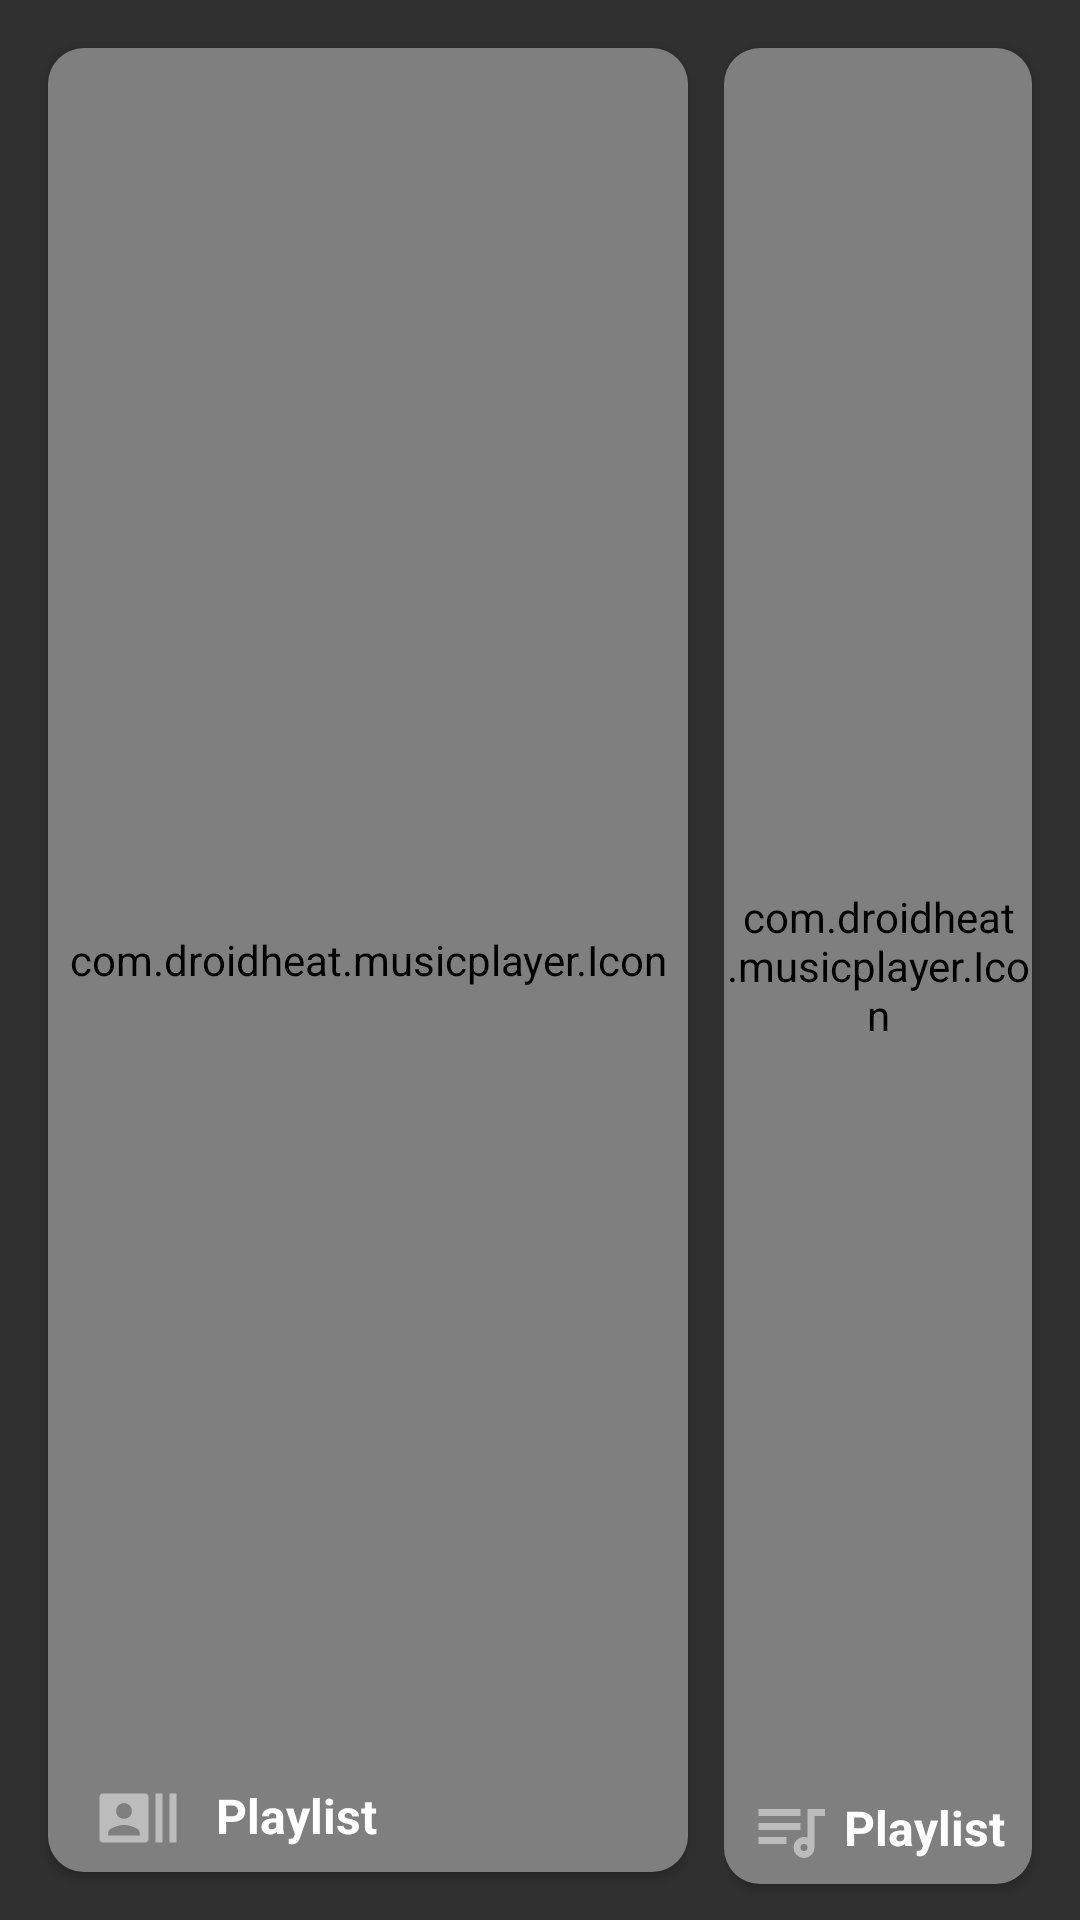

The Android layout XML behind this screen, and the referenced resources:
<!-- AndroidManifest.xml: application theme AppTheme -->
<!-- res/layout/two_small_one_big_thumb.xml -->
<?xml version="1.0" encoding="utf-8"?>
<LinearLayout xmlns:android="http://schemas.android.com/apk/res/android"
    android:layout_width="match_parent"
    android:layout_height="wrap_content"
    xmlns:app="http://schemas.android.com/apk/res-auto"
    android:weightSum="3"
    android:orientation="horizontal"
    android:padding="8dp">

    <android.support.v7.widget.CardView
        android:layout_width="match_parent"
        android:layout_height="wrap_content"
        android:layout_weight="1"
        app:cardBackgroundColor="@color/dialogBackground"
        android:layout_margin="8dp"
        app:cardCornerRadius="12dp">

    <RelativeLayout
        android:layout_width="match_parent"
        android:layout_height="match_parent">

        <com.droidheat.musicplayer.Icon
            android:layout_width="match_parent"
            android:layout_height="match_parent"
            android:src="@drawable/ic_music_notes_padded"
            android:id="@+id/imageView1"/>

        <TextView
            android:layout_width="match_parent"
            android:layout_height="wrap_content"
            android:text="Playlist"
            android:textStyle="bold"
            android:background="@color/statusBarTrans"
            android:textSize="16sp"
            android:padding="8dp"
            android:paddingStart="56dp"
            android:id="@+id/textView1"
            android:maxLines="1"
            android:textColor="@color/white"
            android:layout_alignBottom="@id/imageView1"/>

        <ImageView
            android:layout_width="36dp"
            android:layout_height="36dp"
            android:src="@drawable/ic_artists_black_24dp"
            android:tint="@color/whiteOpaque"
            android:padding="4dp"
            android:layout_marginStart="12dp"
            android:layout_alignBottom="@+id/imageView1"
            android:id="@+id/imageView2"/>

    </RelativeLayout>
    </android.support.v7.widget.CardView>

    <LinearLayout
        android:layout_width="match_parent"
        android:layout_height="match_parent"
        android:layout_weight="2"
        android:orientation="vertical"
        android:weightSum="2"
        android:layout_marginStart="4dp">



        <android.support.v7.widget.CardView
            android:layout_width="match_parent"
            android:layout_height="wrap_content"
            app:cardCornerRadius="12dp"
            app:cardBackgroundColor="@color/dialogBackground"
            android:layout_marginTop="8dp"
            android:layout_marginEnd="8dp"
            android:layout_marginBottom="4dp"
            android:layout_marginStart="0dp">

            <RelativeLayout
                android:layout_width="match_parent"
                android:layout_height="match_parent">

                <com.droidheat.musicplayer.Icon
                    android:layout_width="match_parent"
                    android:layout_height="match_parent"
                    android:src="@drawable/ic_music_notes_padded"
                    android:id="@+id/imageView3"/>

                <TextView
                    android:layout_width="match_parent"
                    android:layout_height="wrap_content"
                    android:text="Playlist"
                    android:textStyle="bold"
                    android:background="@color/statusBarTrans"
                    android:textSize="16sp"
                    android:padding="8dp"
                    android:maxLines="1"
                    android:paddingStart="40dp"
                    android:id="@+id/textView2"
                    android:textColor="@color/white"
                    android:layout_alignBottom="@id/imageView3"/>

                <ImageView
                    android:layout_width="36dp"
                    android:layout_height="36dp"
                    android:src="@drawable/app_playlist"
                    android:tint="@color/whiteOpaque"
                    android:padding="4dp"
                    android:layout_marginStart="4dp"
                    android:layout_alignBottom="@+id/imageView3"
                    android:id="@+id/imageView5"/>

            </RelativeLayout>
        </android.support.v7.widget.CardView>



        <android.support.v7.widget.CardView
            android:layout_width="match_parent"
            android:layout_height="wrap_content"
            app:cardCornerRadius="12dp"
            app:cardBackgroundColor="@color/dialogBackground"
            android:layout_marginTop="4dp"
            android:layout_marginEnd="8dp"
            android:layout_marginBottom="8dp"
            android:layout_marginStart="0dp">

            <RelativeLayout
                android:layout_width="match_parent"
                android:layout_height="wrap_content">

                <com.droidheat.musicplayer.Icon
                    android:layout_width="match_parent"
                    android:src="@drawable/ic_music_notes_padded"
                    android:layout_height="match_parent"
                    android:id="@+id/imageView4"/>

                <TextView
                    android:layout_width="match_parent"
                    android:layout_height="wrap_content"
                    android:text="Playlist"
                    android:textStyle="bold"
                    android:background="@color/statusBarTrans"
                    android:textSize="16sp"
                    android:padding="8dp"
                    android:paddingStart="40dp"
                    android:maxLines="1"
                    android:id="@+id/textView3"
                    android:textColor="@color/white"
                    android:layout_alignBottom="@id/imageView4"/>

                <ImageView
                    android:layout_width="36dp"
                    android:layout_height="36dp"
                    android:src="@drawable/app_playlist"
                    android:tint="@color/whiteOpaque"
                    android:padding="4dp"
                    android:layout_marginStart="4dp"
                    android:layout_alignBottom="@+id/imageView4"
                    android:id="@+id/imageView6"/>

            </RelativeLayout>
        </android.support.v7.widget.CardView>

    </LinearLayout>


</LinearLayout>
<!-- resources referenced by this layout -->
<resources>
  <color name="dialogBackground">#2D2F3D</color>
  <color name="white">#FFFFFF</color>
  <color name="whiteOpaque">#bcFFFFFF</color>
  <!-- drawable app_playlist (drawable) -->
  <vector xmlns:android="http://schemas.android.com/apk/res/android"
      android:height="24dp"
      android:width="24dp"
      android:viewportWidth="24"
      android:viewportHeight="24">
      <path android:fillColor="#000" android:pathData="M15,6V8H3V6H15M15,10V12H3V10H15M3,16V14H11V16H3M17,6H22V8H19V17A3,3 0 0,1 16,20A3,3 0 0,1 13,17A3,3 0 0,1 16,14C16.35,14 16.69,14.07 17,14.18V6M16,16A1,1 0 0,0 15,17A1,1 0 0,0 16,18A1,1 0 0,0 17,17A1,1 0 0,0 16,16Z" />
  </vector>
  <!-- drawable ic_artists_black_24dp (drawable) -->
  <vector xmlns:android="http://schemas.android.com/apk/res/android"
          android:width="24dp"
          android:height="24dp"
          android:viewportWidth="24.0"
          android:viewportHeight="24.0">
      <path
          android:fillColor="#000000"
          android:pathData="M21,5v14h2L23,5h-2zM17,19h2L19,5h-2v14zM14,5L2,5c-0.55,0 -1,0.45 -1,1v12c0,0.55 0.45,1 1,1h12c0.55,0 1,-0.45 1,-1L15,6c0,-0.55 -0.45,-1 -1,-1zM8,7.75c1.24,0 2.25,1.01 2.25,2.25S9.24,12.25 8,12.25 5.75,11.24 5.75,10 6.76,7.75 8,7.75zM12.5,17h-9v-0.75c0,-1.5 3,-2.25 4.5,-2.25s4.5,0.75 4.5,2.25L12.5,17z"/>
  </vector>
  <!-- drawable ic_music_notes_padded (drawable-mdpi) -->
  <vector xmlns:android="http://schemas.android.com/apk/res/android"
      android:width="24dp"
      android:height="24dp"
      android:viewportWidth="24.0"
      android:viewportHeight="24.0">
      <path
          android:fillColor="#99FFFFFF"
          android:pathData="M12,3v10.55c-0.59,-0.34 -1.27,-0.55 -2,-0.55 -2.21,0 -4,1.79 -4,4s1.79,4 4,4 4,-1.79 4,-4V7h4V3h-6z"/>
  </vector>
  <style name="AppTheme" parent="Theme.AppCompat">
          <item name="colorPrimary">@color/primaryColor</item>
          <item name="colorPrimaryDark">@color/primaryDark</item>
          <item name="colorAccent">@color/accentColor</item>
          <item name="android:textColorPrimary">@color/white</item>
          <item name="android:textColorSecondary">@color/white</item>
          <item name="android:windowBackground">@color/background</item>
          <item name="android:navigationBarColor">@color/navigationBar</item>
          <item name="android:windowContentOverlay">@null</item>
          <item name="android:buttonStyle">?android:borderlessButtonStyle</item>
      </style>
  <color name="primaryColor">#101116</color>
  <color name="primaryDark">#101116</color>
  <color name="accentColor">#FFFFFF</color>
  <color name="background">#101116</color>
  <color name="navigationBar">#09090C</color>
</resources>
